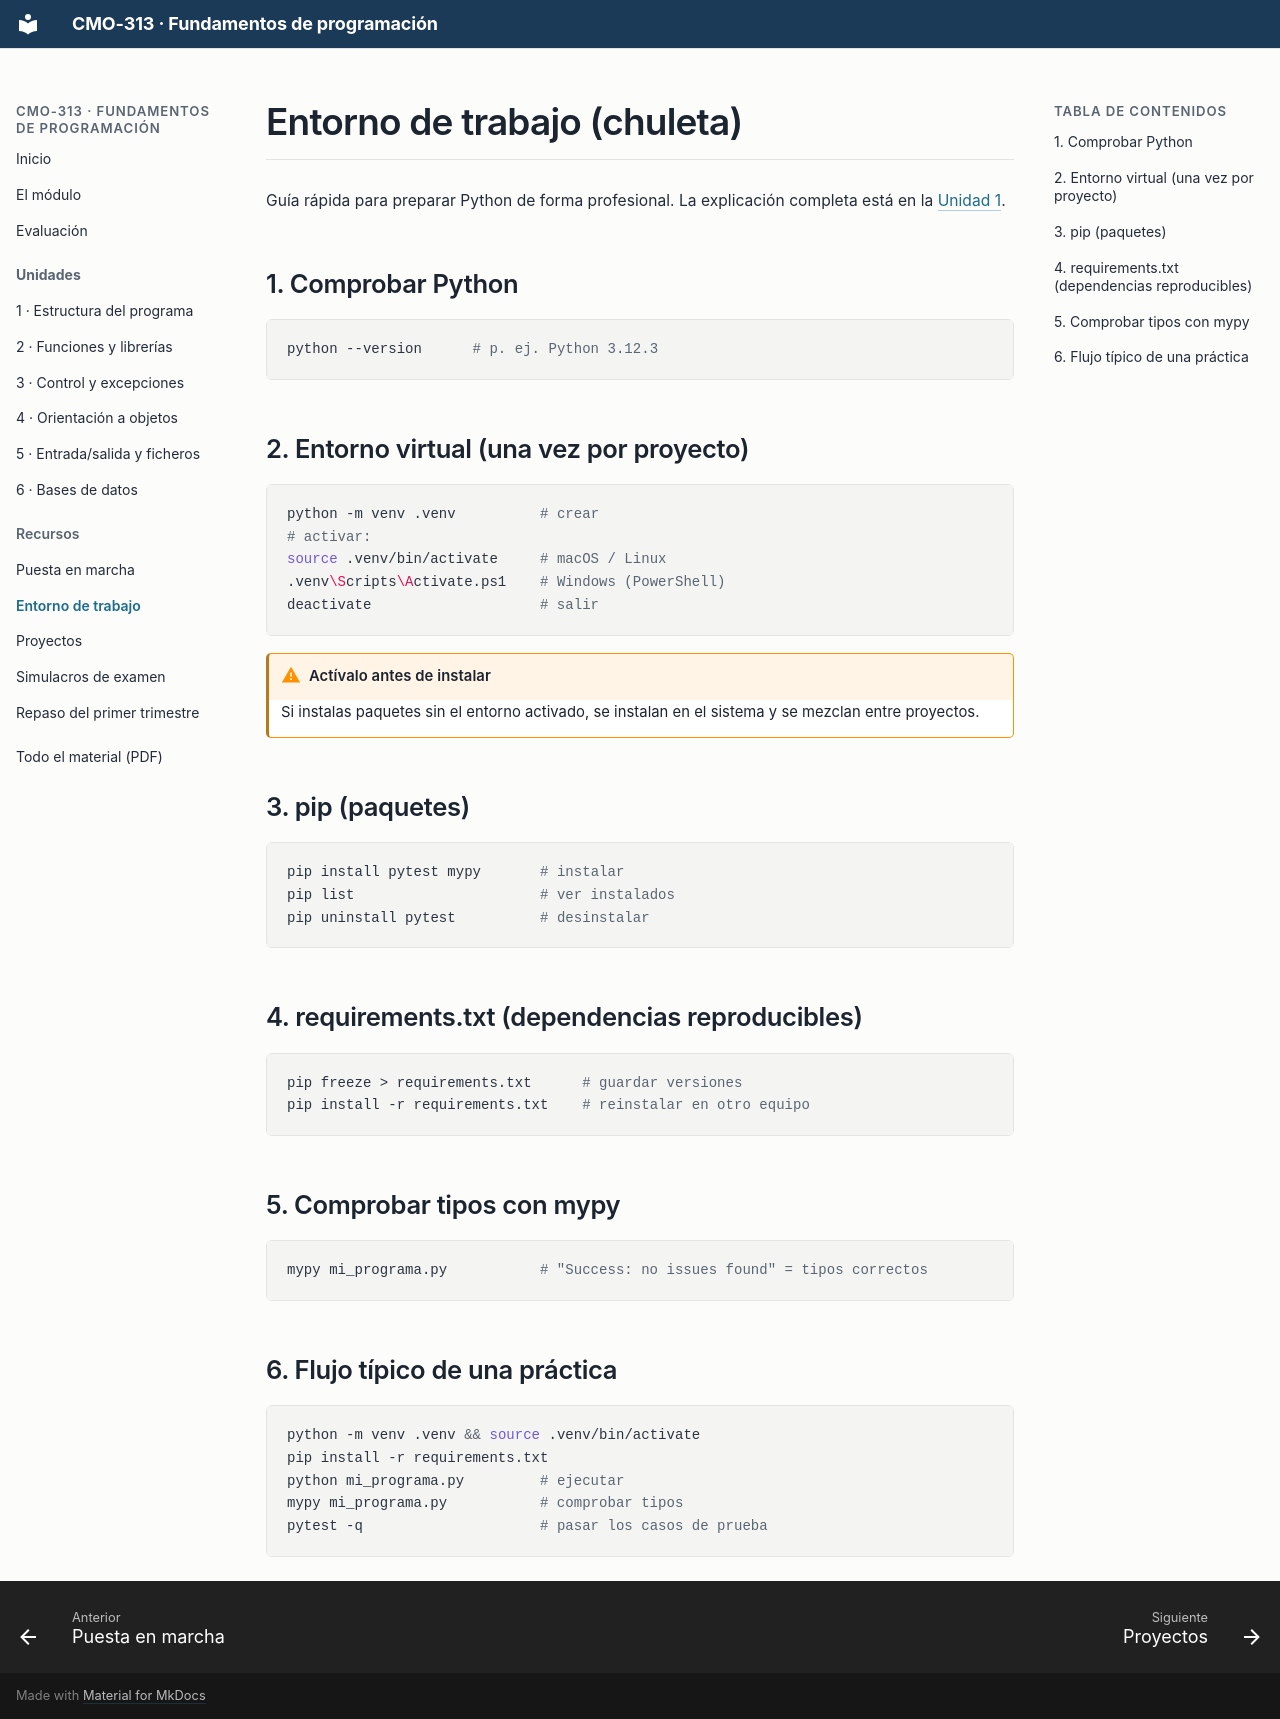

repository: campusdevfp/fp2627 · page: recursos/entorno/index.html · generator: mkdocs

# Entorno de trabajo (chuleta)

Guía rápida para preparar Python de forma profesional. La explicación completa está en la [Unidad 1](../ud1/index.md#2-el-entorno-de-trabajo-ide-entornos-virtuales-y-pip).

## 1. Comprobar Python

```bash
python --version      # p. ej. Python 3.12.3
```

## 2. Entorno virtual (una vez por proyecto)

```bash
python -m venv .venv          # crear
# activar:
source .venv/bin/activate     # macOS / Linux
.venv\Scripts\Activate.ps1    # Windows (PowerShell)
deactivate                    # salir
```

!!! warning "Actívalo antes de instalar"
    Si instalas paquetes sin el entorno activado, se instalan en el sistema y se mezclan entre proyectos.

## 3. pip (paquetes)

```bash
pip install pytest mypy       # instalar
pip list                      # ver instalados
pip uninstall pytest          # desinstalar
```

## 4. requirements.txt (dependencias reproducibles)

```bash
pip freeze > requirements.txt      # guardar versiones
pip install -r requirements.txt    # reinstalar en otro equipo
```

## 5. Comprobar tipos con mypy

```bash
mypy mi_programa.py           # "Success: no issues found" = tipos correctos
```

## 6. Flujo típico de una práctica

```bash
python -m venv .venv && source .venv/bin/activate
pip install -r requirements.txt
python mi_programa.py         # ejecutar
mypy mi_programa.py           # comprobar tipos
pytest -q                     # pasar los casos de prueba
```
